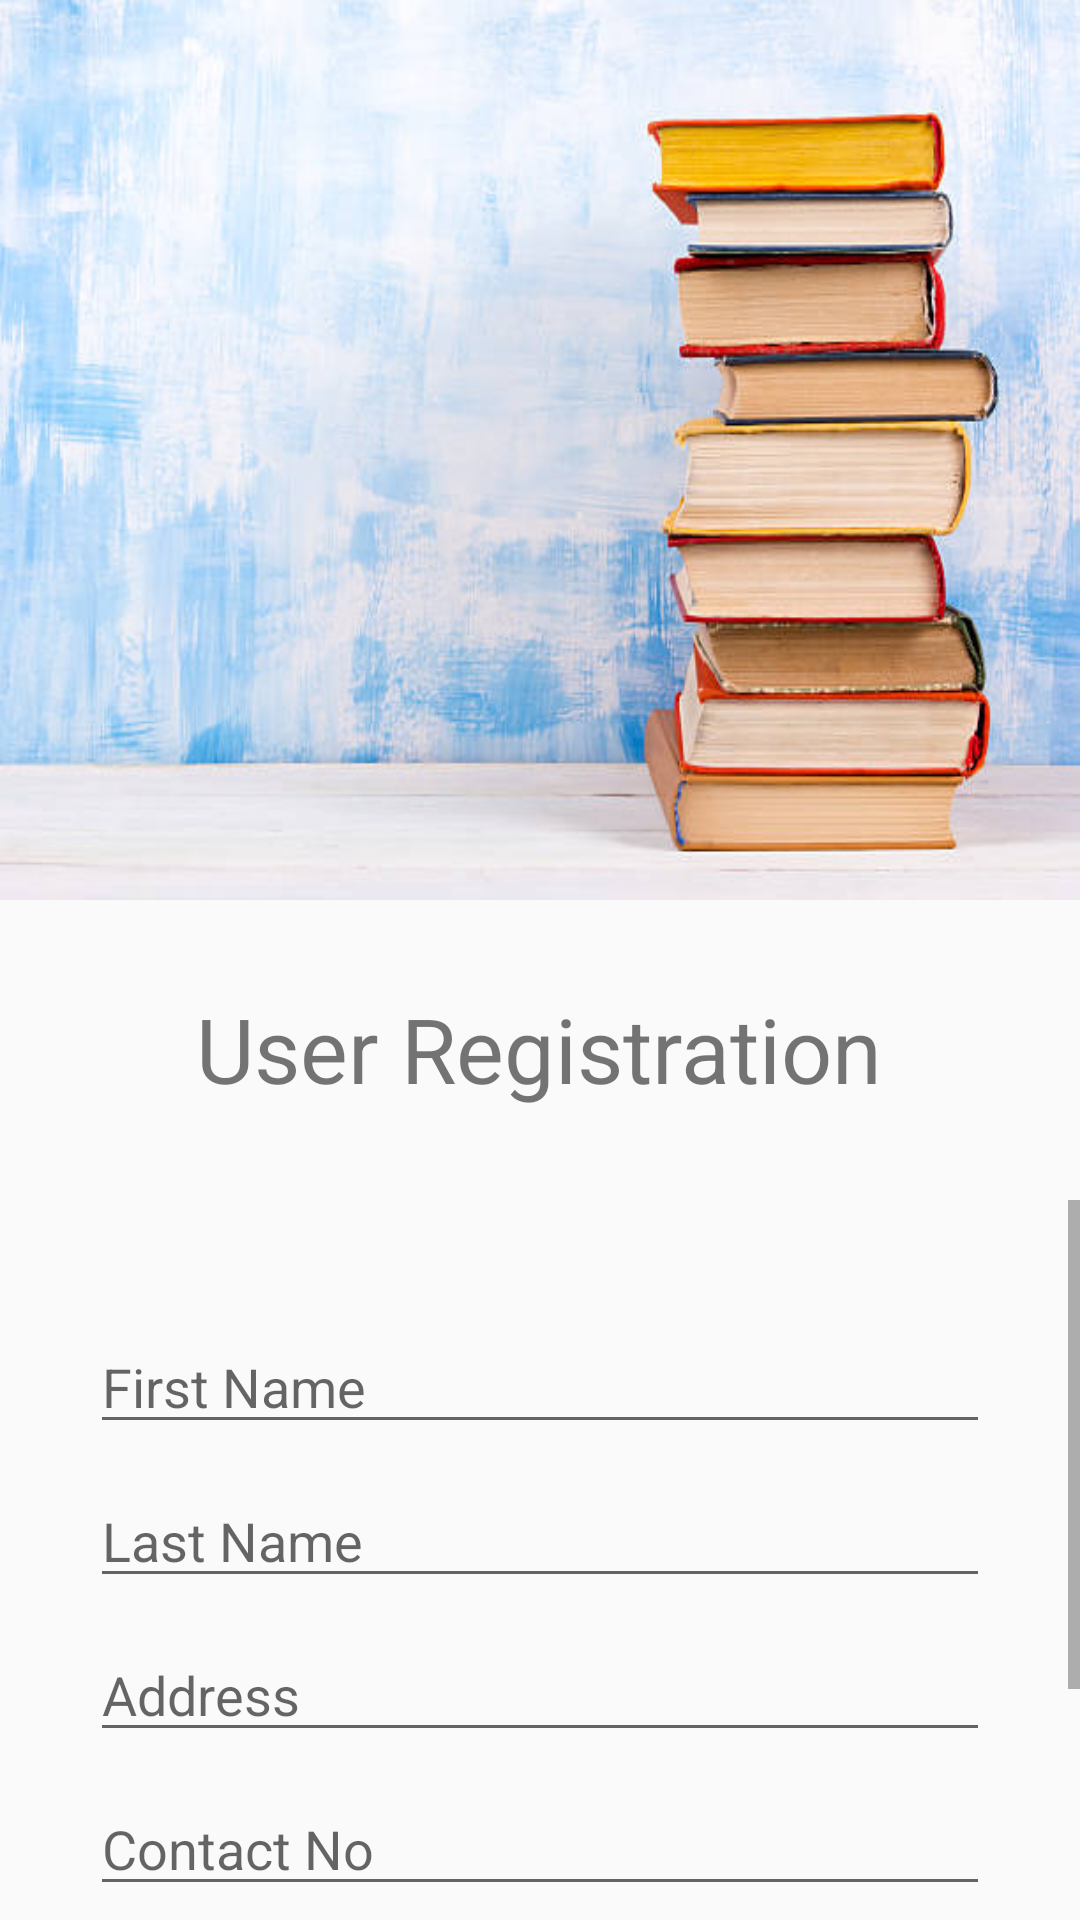

This screen was rendered from an Android layout file. Write that file and the resources it references.
<!-- AndroidManifest.xml: application theme AppTheme -->
<!-- res/layout/activity_user_registration.xml -->
<?xml version="1.0" encoding="utf-8"?>
<RelativeLayout xmlns:android="http://schemas.android.com/apk/res/android"
    xmlns:app="http://schemas.android.com/apk/res-auto"
    xmlns:tools="http://schemas.android.com/tools"
    android:layout_width="match_parent"
    android:layout_height="match_parent"
    tools:context=".UserRegistrationActivity">

    <ImageView
        android:id="@+id/img_bookRegistration"
        android:layout_width="match_parent"
        android:layout_height="300dp"
        android:src="@drawable/registration_background"
        android:scaleType="fitXY"/>

    <TextView
        android:layout_width="wrap_content"
        android:layout_height="wrap_content"
        android:layout_above="@+id/scrollViewUserRegistration"
        android:layout_marginBottom="-70dp"
        android:text="User Registration"
        android:layout_centerHorizontal="true"
        android:textSize="30sp" />
    <ScrollView
        android:id="@+id/scrollViewUserRegistration"
        android:layout_marginTop="100dp"
        android:layout_below="@+id/img_bookRegistration"
        android:layout_width="match_parent"
        android:layout_height="wrap_content"
        >
        <LinearLayout
            android:layout_width="match_parent"
            android:layout_height="wrap_content"
            android:orientation="vertical"
            android:padding="30dp"
            >
            <EditText
                android:id="@+id/user_firstName"
                android:layout_width="match_parent"
                android:layout_height="wrap_content"
                android:hint="First Name"
                android:inputType="text"
                android:layout_marginTop="10dp"
                />
            <EditText
                android:id="@+id/user_lastName"
                android:layout_width="match_parent"
                android:layout_height="wrap_content"
                android:hint="Last Name"
                android:inputType="text"
                android:layout_marginTop="10dp"
                />
            <EditText
                android:id="@+id/user_address"
                android:layout_width="match_parent"
                android:layout_height="wrap_content"
                android:hint="Address"
                android:layout_marginTop="10dp"
                />
            <EditText
                android:id="@+id/user_contact"
                android:layout_width="match_parent"
                android:layout_height="wrap_content"
                android:hint="Contact No"
                android:inputType="number"
                android:layout_marginTop="10dp"
                />
            <Button
                android:id="@+id/register"
                android:layout_marginTop="40dp"
                android:layout_width="200dp"
                android:layout_height="wrap_content"
                android:background="@drawable/button"
                android:text="Register"
                android:textColor="@color/white"
                android:layout_gravity="center_horizontal"/>
        </LinearLayout>
    </ScrollView>

</RelativeLayout>
<!-- resources referenced by this layout -->
<resources>
  <color name="white">#FFF</color>
  <!-- drawable button (drawable) -->
  <?xml version="1.0" encoding="utf-8"?>
  <shape xmlns:android="http://schemas.android.com/apk/res/android"
      android:shape="rectangle">
      <corners android:radius="20dp"/>
      <gradient
          android:startColor="@color/colorPrimary"
          android:centerColor="@color/blue_grad"
          android:endColor="@color/colorPrimary"/>
  
  </shape>
  <!-- drawable registration_background: jpg bitmap (drawable-v24, 40621 bytes) -->
  <style name="AppTheme" parent="Theme.AppCompat.Light.NoActionBar">
          
          <item name="colorPrimary">@color/colorPrimary</item>
          <item name="colorPrimaryDark">@color/colorPrimaryDark</item>
          <item name="colorAccent">@color/colorAccent</item>
      </style>
  <color name="colorPrimary">#2cccf4</color>
  <color name="blue_grad">#04b6e2</color>
  <color name="colorPrimaryDark">#04b6e2</color>
  <color name="colorAccent">#04b6e2</color>
</resources>
